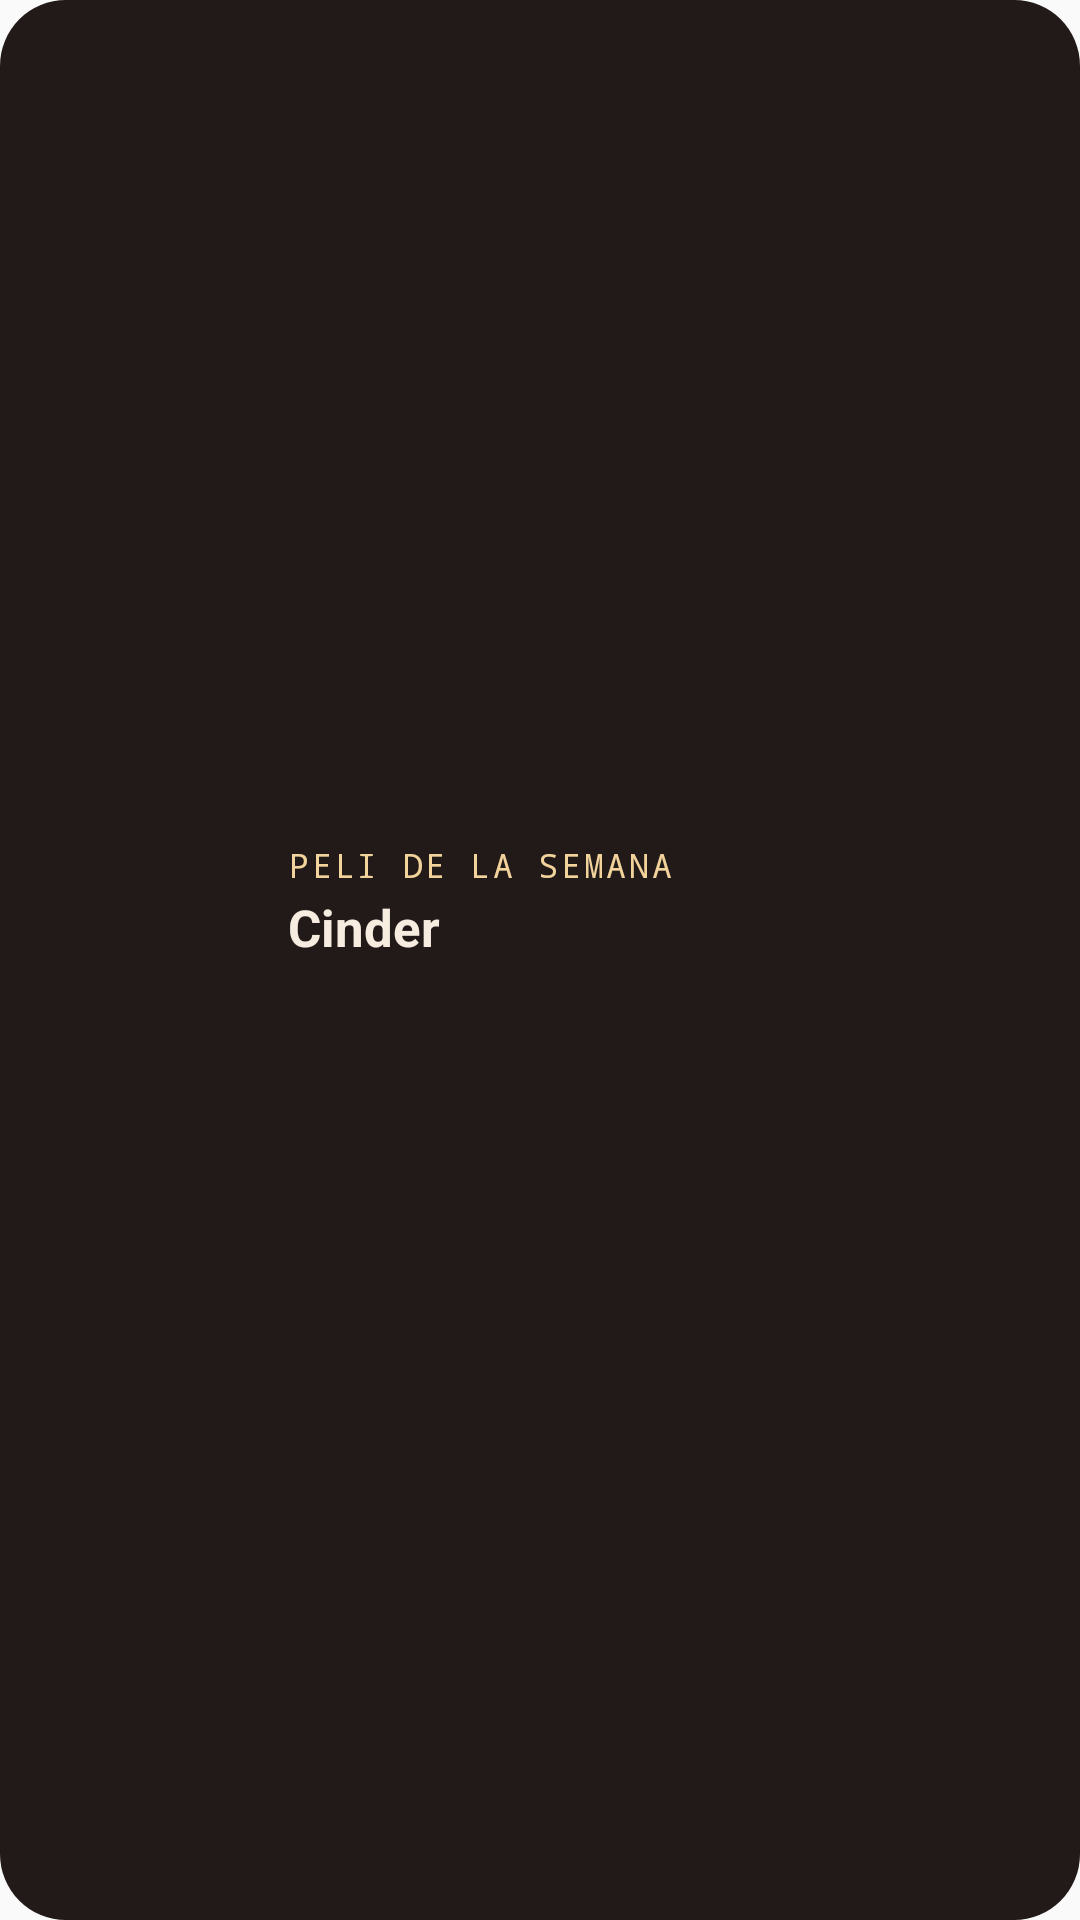

Here is an Android app screen rendered from its layout file. Give the layout XML and the strings, colors and styles it references.
<!-- AndroidManifest.xml: application theme AppTheme -->
<!-- res/layout/widget_weekly.xml -->
<?xml version="1.0" encoding="utf-8"?>
<LinearLayout xmlns:android="http://schemas.android.com/apk/res/android"
    android:id="@+id/widget_root"
    android:layout_width="match_parent"
    android:layout_height="match_parent"
    android:background="@drawable/widget_bg"
    android:orientation="horizontal"
    android:padding="12dp">

    <ImageView
        android:id="@+id/widget_poster"
        android:layout_width="72dp"
        android:layout_height="match_parent"
        android:layout_marginEnd="12dp"
        android:adjustViewBounds="true"
        android:contentDescription="@null"
        android:scaleType="centerCrop" />

    <LinearLayout
        android:layout_width="0dp"
        android:layout_height="match_parent"
        android:layout_weight="1"
        android:gravity="center_vertical"
        android:orientation="vertical">

        <TextView
            android:id="@+id/widget_label"
            android:layout_width="wrap_content"
            android:layout_height="wrap_content"
            android:text="PELI DE LA SEMANA"
            android:textAllCaps="true"
            android:textColor="#F2D39B"
            android:textSize="11sp"
            android:letterSpacing="0.08"
            android:fontFamily="monospace" />

        <TextView
            android:id="@+id/widget_title"
            android:layout_width="wrap_content"
            android:layout_height="wrap_content"
            android:layout_marginTop="2dp"
            android:ellipsize="end"
            android:maxLines="2"
            android:text="Cinder"
            android:textColor="#F6ECE0"
            android:textSize="17sp"
            android:textStyle="bold" />

        <TextView
            android:id="@+id/widget_meta"
            android:layout_width="wrap_content"
            android:layout_height="wrap_content"
            android:layout_marginTop="2dp"
            android:maxLines="1"
            android:ellipsize="end"
            android:textColor="#B3A49A"
            android:textSize="12sp" />

        <TextView
            android:id="@+id/widget_reason"
            android:layout_width="wrap_content"
            android:layout_height="wrap_content"
            android:layout_marginTop="4dp"
            android:ellipsize="end"
            android:maxLines="2"
            android:textColor="#D9CBBF"
            android:textSize="12sp" />
    </LinearLayout>
</LinearLayout>
<!-- resources referenced by this layout -->
<resources>
  <!-- drawable widget_bg (drawable) -->
  <?xml version="1.0" encoding="utf-8"?>
  <shape xmlns:android="http://schemas.android.com/apk/res/android" android:shape="rectangle">
      <solid android:color="#211A19" />
      <corners android:radius="22dp" />
  </shape>
  <style name="AppTheme" parent="Theme.AppCompat.Light.DarkActionBar">
          
          <item name="colorPrimary">@color/colorPrimary</item>
          <item name="colorPrimaryDark">@color/colorPrimaryDark</item>
          <item name="colorAccent">@color/colorAccent</item>
      </style>
  <!-- not gathered from this repository: default colours our renderer supplied (Android Studio template values) -->
  <color name="colorPrimary">#FF6200EE</color>
  <color name="colorPrimaryDark">#FF3700B3</color>
  <color name="colorAccent">#FF03DAC5</color>
</resources>
